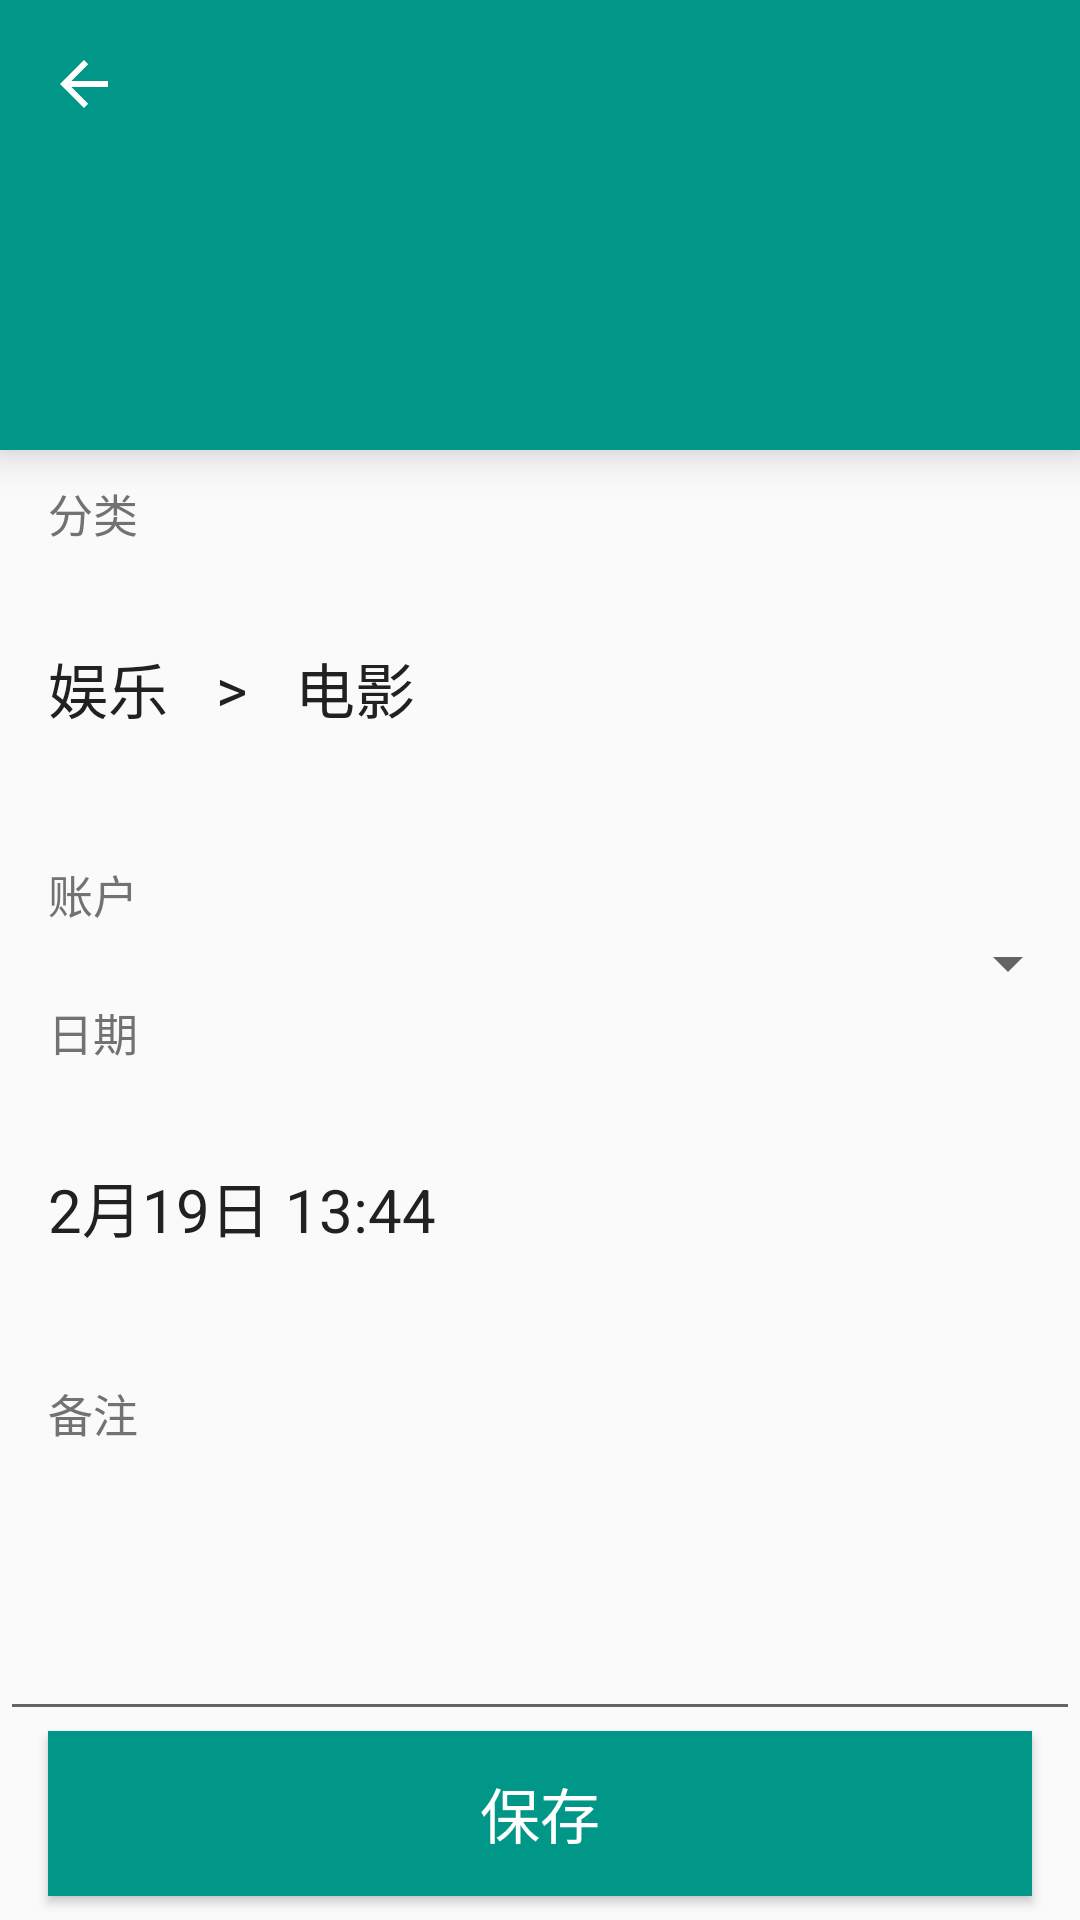

Layout XML and referenced resources for this Android screen:
<!-- AndroidManifest.xml: application theme AppTheme -->
<!-- res/layout/edit_income.xml -->
<?xml version="1.0" encoding="utf-8"?>
<LinearLayout xmlns:android="http://schemas.android.com/apk/res/android"
    xmlns:app="http://schemas.android.com/apk/res-auto"
    android:layout_width="match_parent"
    android:layout_height="match_parent"
    android:orientation="vertical">

    <android.support.design.widget.AppBarLayout
        android:id="@+id/appbar"
        android:layout_width="match_parent"
        android:layout_height="150dp"
        android:elevation="8dp"
        android:theme="@style/AppTheme.AppBarOverlay">

        <android.support.v7.widget.Toolbar
            android:id="@+id/edit_income_toolbar"
            android:layout_width="match_parent"
            android:layout_height="?attr/actionBarSize"
            android:background="?attr/colorPrimary"
            app:navigationIcon="?attr/homeAsUpIndicator"
            app:popupTheme="@style/AppTheme.PopupOverlay" />

        <TextView
            android:id="@+id/mm_edit_income_money_et"
            android:layout_width="match_parent"
            android:layout_height="wrap_content"
            android:clickable="true"
            android:gravity="center"
            android:textSize="40sp" />
    </android.support.design.widget.AppBarLayout>

    <TextView
        android:layout_width="wrap_content"
        android:layout_height="wrap_content"
        android:paddingLeft="16dp"
        android:paddingTop="10dp"
        android:text="分类"
        android:textColor="@color/secondary_text"
        android:textSize="15sp" />

    <LinearLayout
        android:id="@+id/mm_edit_income_category_layout"
        android:layout_width="match_parent"
        android:layout_height="0dp"
        android:layout_weight="1"
        android:orientation="horizontal">

        <TextView
            android:id="@+id/mm_edit_income_maincategory_tv"
            android:layout_width="wrap_content"
            android:layout_height="wrap_content"
            android:layout_gravity="center"
            android:paddingLeft="16dp"
            android:text="娱乐"
            android:textSize="20sp"
            android:textColor="@color/primary_text"/>

        <TextView
            android:layout_width="wrap_content"
            android:layout_height="wrap_content"
            android:layout_gravity="center"
            android:paddingLeft="16dp"
            android:text=">"
            android:textSize="20sp"
            android:textColor="@color/primary_text"/>

        <TextView
            android:id="@+id/mm_edit_income_subcategory_tv"
            android:layout_width="wrap_content"
            android:layout_height="wrap_content"
            android:layout_gravity="center"
            android:paddingLeft="16dp"
            android:text="电影"
            android:textSize="20sp"
            android:textColor="@color/primary_text"/>
    </LinearLayout>

    <TextView
        android:layout_width="wrap_content"
        android:layout_height="wrap_content"
        android:paddingLeft="16dp"
        android:paddingTop="10dp"
        android:text="账户"
        android:textColor="@color/secondary_text"
        android:textSize="15sp" />

    <Spinner
        android:id="@+id/mm_edit_income_account_spinner"
        android:layout_width="match_parent"
        android:layout_height="wrap_content"></Spinner>

    <TextView
        android:layout_width="wrap_content"
        android:layout_height="wrap_content"
        android:paddingLeft="16dp"
        android:text="日期"
        android:textColor="@color/secondary_text"
        android:textSize="15sp" />

    <TextView
        android:id="@+id/mm_edit_income_date_tv"
        android:layout_width="match_parent"
        android:layout_height="0dp"
        android:layout_weight="1"
        android:gravity="center|left"
        android:paddingLeft="16dp"
        android:text="2月19日 13:44"
        android:textSize="20sp"
        android:textColor="@color/primary_text"/>

    <TextView
        android:layout_width="wrap_content"
        android:layout_height="wrap_content"
        android:paddingLeft="16dp"
        android:paddingTop="10dp"
        android:text="备注"
        android:textColor="@color/secondary_text"
        android:textSize="15sp" />

    <EditText
        android:id="@+id/mm_edit_income_remark"
        android:layout_width="match_parent"
        android:layout_height="0dp"
        android:layout_weight="1"
        android:paddingLeft="16dp" />


        

        <Button
            android:id="@+id/mm_edit_income_save_btn"
            android:layout_width="match_parent"
            android:layout_height="55dp"
            android:layout_marginLeft="16dp"
            android:layout_marginRight="16dp"
            android:layout_marginBottom="8dp"
            android:background="@color/colorPrimary"
            android:elevation="8dp"
            android:gravity="center"
            android:text="保存"
            android:textColor="@color/saveButton"
            android:textSize="20sp" />
        

</LinearLayout>
<!-- resources referenced by this layout -->
<resources>
  <color name="colorPrimary">#009688</color>
  <color name="primary_text">#212121</color>
  <color name="saveButton">#FFFFFF</color>
  <color name="secondary_text">#727272</color>
  <style name="AppTheme.AppBarOverlay" parent="ThemeOverlay.AppCompat.Dark.ActionBar" />
  <style name="AppTheme.PopupOverlay" parent="ThemeOverlay.AppCompat.Light" />
  <style name="AppTheme" parent="Theme.AppCompat.Light.NoActionBar">
          
          <item name="colorPrimary">@color/colorPrimary</item>
          
          <item name="colorPrimaryDark">@color/colorPrimaryDark</item>
          
          <item name="colorAccent">@color/colorAccent</item>
  
      </style>
  <color name="colorPrimaryDark">#00796B</color>
  <color name="colorAccent">#FF4081</color>
</resources>
